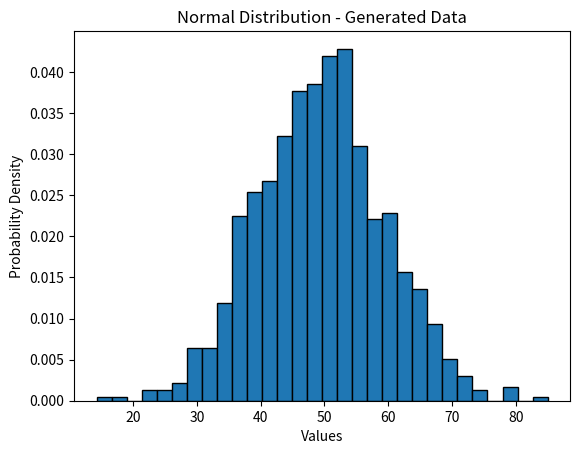

Python code for this plot:
import numpy as np
import matplotlib.pyplot as plt

mean = 50
std_dev = 10
sample_size = 1000

normal_data = np.random.normal(loc=mean, scale=std_dev, size=sample_size)
plt.hist(normal_data, bins=30, edgecolor='black', density=True)
plt.title('Normal Distribution - Generated Data')
plt.xlabel('Values')
plt.ylabel('Probability Density')
plt.show()
